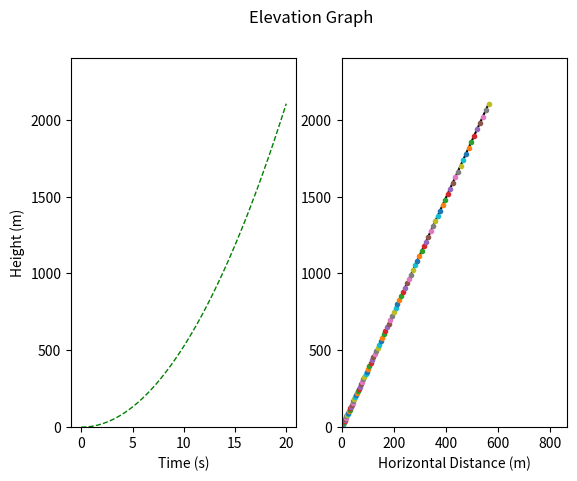

Python code for this plot:
# Class: ElevationUnifrom.py
# [redacted]
# Date: 5 Dec 2023
# Purpose: modifying the simulation program to account for elevation
# Permissions: All rights reserved. Do not reuse without written permission from the owner. 

import matplotlib.pyplot as plt
import numpy as np

class Elevation:
    def __init__(self, mass, drive_force, elev_angle, time):
        self.mass=mass
        self.drive_force=drive_force
        self.elev_angle=elev_angle
        self.time=time
        self.getZCoord()
        self.plotElevation()
        self.plotTank()
        self.fig, self.ax = plt.subplots()
        plt.figure()
        

    def getZCoord(self):
        self.z_coords = .5*(np.array(self.drive_force)/np.array(self.mass) - 9.81*np.sin(self.elev_angle*np.pi/180))*np.array(self.time)**2
    
    def plotElevation(self): #creates a line of the elevation to be climbed/descended vs elevation. Robot should follow this path
        
        plt.subplot(121)
        plt.plot(self.time, self.z_coords, 'g--', linewidth=1.0)
        plt.suptitle('Elevation Graph')
        plt.xlabel('Time (s)')
        plt.ylabel('Height (m)') 
        #plt.show() 
    
    def plotTank(self): #creates graph of robot position in x vs z and dot shows position based on time  
        self.t_max=len(self.time)
        self.x_coords=self.z_coords/(np.tan(self.elev_angle*np.pi/180))
        self.x_max=max(self.x_coords)
        self.z_max=max(self.z_coords)
        plt.subplot(121)
        plt.ylim(0,self.z_max+300)
        plt.subplot(122)
        plt.xlabel('Horizontal Distance (m)')
        plt.plot(self.x_coords, self.z_coords,'k-') #plots full elevation line
        for i in range(1,self.t_max): #want to update this to be more steps in the same bounds as time
            #plt.subplot(122)
            plt.axis((0,self.x_max+300,0,self.z_max+300))
            plt.plot(self.x_coords[i], self.z_coords[i],'.')
            plt.pause(0.000001) ##temp cut for debugging time
            plt.close(122)
        plt.subplot(122)
        plt.show()

test = Elevation(mass=5, drive_force=100, elev_angle=75,time=np.linspace(0, 20, 100)) #change last 20 to 100
print(test.z_coords)
